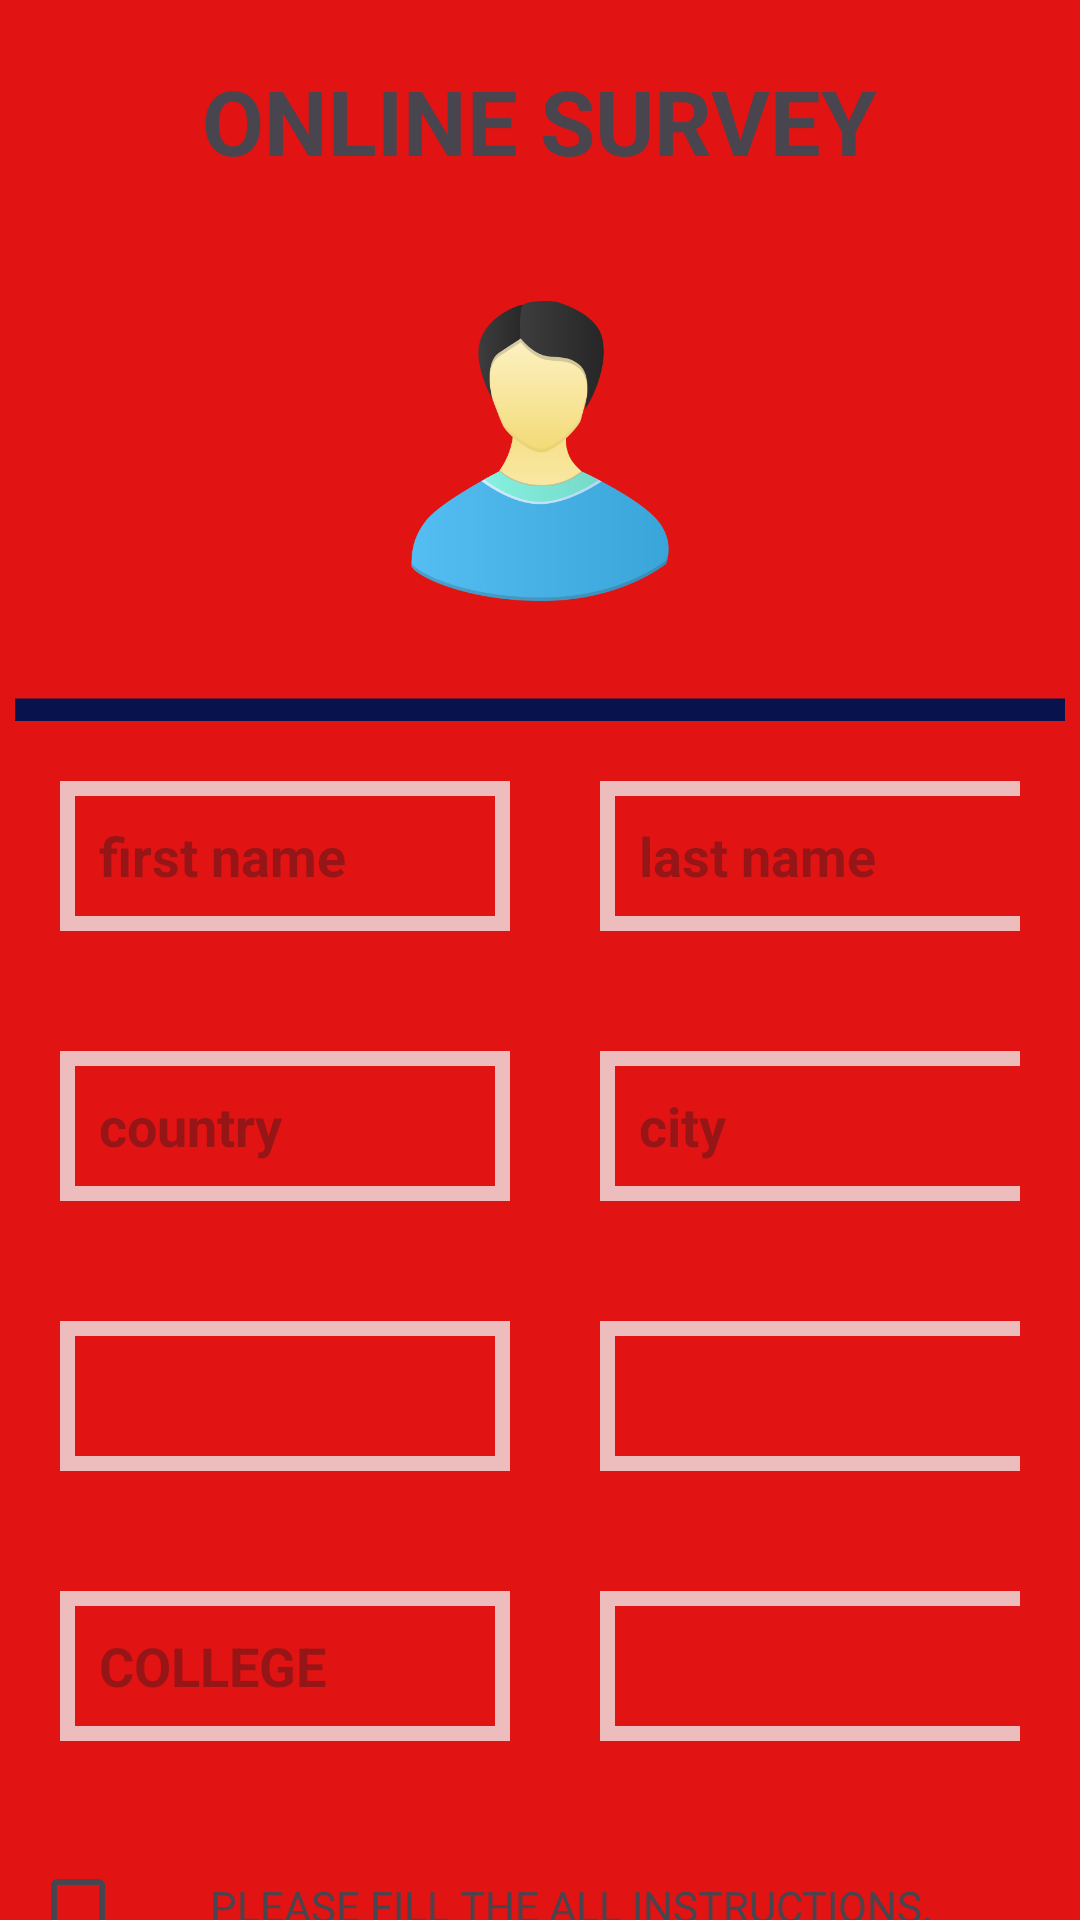

Reconstruct the res/layout file that produces this screen, plus the resources it refers to.
<!-- AndroidManifest.xml: application theme Theme.Registration_form -->
<!-- res/layout/activity_main.xml -->
<?xml version="1.0" encoding="utf-8"?>
<LinearLayout xmlns:android="http://schemas.android.com/apk/res/android"
    xmlns:app="http://schemas.android.com/apk/res-auto"
    xmlns:tools="http://schemas.android.com/tools"
    android:background="#E11313"
    android:layout_width="match_parent"
    android:orientation="vertical"
    android:layout_height="match_parent"
    tools:context=".MainActivity">
    <TextView
        android:layout_margin="20dp"
        android:textSize="30sp"
        android:textStyle="bold"
        android:layout_gravity="center_horizontal"
        android:layout_width="wrap_content"
        android:layout_height="wrap_content"
        android:text="ONLINE SURVEY"/>

    <LinearLayout
        android:layout_width="match_parent"
        android:gravity="center_horizontal"
        android:padding="20dp"
        android:layout_height="150dp">
        <ImageView
            android:layout_width="100dp"
            android:layout_height="100dp"
            android:background="@drawable/userrrr"
            >
        </ImageView>
    </LinearLayout>
    <LinearLayout
    android:layout_width="match_parent"
    android:layout_height="10dp"
    >
    <ImageView
        android:layout_width="match_parent"
        android:layout_height="15dp"
        android:background="@drawable/design"/>
</LinearLayout>
    <LinearLayout
        android:layout_width="match_parent"
        android:layout_height="wrap_content"
        android:orientation="horizontal"
        android:layout_margin="20dp">
        <EditText
            android:layout_width="150dp"
            android:textStyle="bold"
            android:background="@drawable/shap"
            android:layout_height="50dp"
            android:hint="   first name"
            />

        <EditText
            android:layout_marginLeft="30dp"
            android:background="@drawable/shap"
            android:layout_width="150dp"
            android:textStyle="bold"
            android:layout_height="50dp"
            android:hint="   last name"
            />
    </LinearLayout>

    <LinearLayout
        android:layout_width="match_parent"
        android:layout_height="wrap_content"
        android:layout_margin="20dp">

        <AutoCompleteTextView
            android:id="@+id/autoComplete"
            android:layout_width="150dp"
            android:textStyle="bold"
            android:layout_height="50dp"
            android:background="@drawable/shap"
            android:hint="   country" />

        <AutoCompleteTextView
            android:id="@+id/auto"
            android:layout_width="150dp"
            android:textStyle="bold"
            android:layout_height="50dp"
            android:layout_marginLeft="30dp"
            android:background="@drawable/shap"
            android:hint="   city" />

    </LinearLayout>
    <LinearLayout
        android:layout_width="match_parent"
        android:layout_height="wrap_content"
        android:layout_margin="20dp">
        <Spinner
            android:id="@+id/spinner"
            android:layout_width="150dp"
            android:background="@drawable/shap"
            android:layout_height="50dp"/>
        <Spinner
            android:id="@+id/spin"
            android:layout_width="150dp"
            android:layout_marginLeft="30dp"
            android:background="@drawable/shap"
            android:layout_height="50dp"/>
    </LinearLayout>
    <LinearLayout
        android:layout_width="match_parent"
        android:layout_height="wrap_content"
        android:layout_margin="20dp">

        <EditText
            android:layout_width="150dp"
            android:textStyle="bold"
            android:background="@drawable/shap"
            android:layout_height="50dp"
            android:hint="   COLLEGE"
            />

        <Spinner
            android:id="@+id/spine"
            android:layout_width="150dp"
            android:layout_marginLeft="30dp"
            android:background="@drawable/shap"
            android:layout_height="50dp"/>
    </LinearLayout>

    <LinearLayout
        android:layout_width="match_parent"
        android:layout_height="50dp">
        <CheckBox
            android:layout_width="50dp"
            android:layout_height="50dp"
            android:layout_margin="10dp"/>
        <TextView
            android:layout_marginTop="10dp"
            android:layout_width="match_parent"
            android:layout_height="30dp"
            android:text="please fill the all instructions."
            android:textAllCaps="true"/>
    </LinearLayout>
    <androidx.cardview.widget.CardView
        android:id="@+id/button"
        android:layout_width="match_parent"
        android:layout_height="50dp"
        app:cardElevation="20dp"
        android:background="#0F2CE8"
        app:cardCornerRadius="32dp"
        android:layout_margin="30dp">
        <TextView
            android:layout_margin="5dp"
            android:gravity="center_horizontal"
            android:layout_width="match_parent"
            android:layout_height="match_parent"
            android:text="SUBMIT"
            android:textSize="20sp"
            android:textStyle="bold"/>
    </androidx.cardview.widget.CardView>
</LinearLayout>
<!-- resources referenced by this layout -->
<resources>
  <!-- drawable design (drawable) -->
  <?xml version="1.0" encoding="utf-8"?>
  <selector xmlns:android="http://schemas.android.com/apk/res/android">
  <item>
  <shape
      android:shape="line">
      <stroke
          android:width="10dp"
          android:color="#08134D"/>
  </shape>
  </item>
  </selector>
  <!-- drawable shap (drawable) -->
  <?xml version="1.0" encoding="utf-8"?>
  <selector xmlns:android="http://schemas.android.com/apk/res/android">
  <item>
      <shape
          android:shape="rectangle">
          <stroke
              android:color="#EDBCBC"
              android:width="5dp"/>
      </shape>
  </item>
  </selector>
  <!-- drawable userrrr: png bitmap (drawable, 29215 bytes) -->
  <style name="Theme.Registration_form" parent="Base.Theme.Registration_form" />
  <style name="Base.Theme.Registration_form" parent="Theme.Material3.DayNight.NoActionBar">
          
          
      </style>
</resources>
